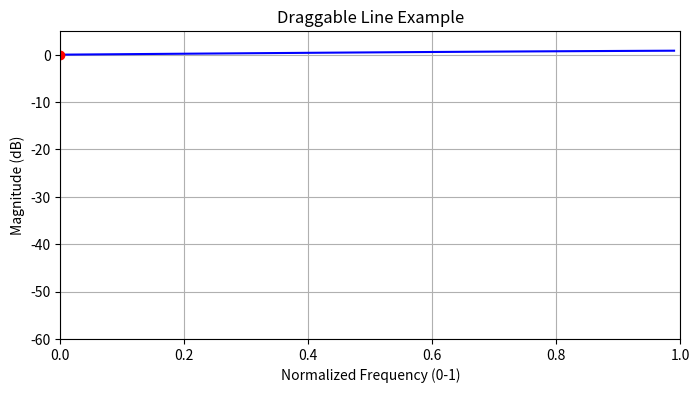

Reproduce this figure in Python.
import copy
import numpy as np
import matplotlib.pyplot as plt
from scipy.signal import medfilt
from matplotlib.patches import Rectangle

class Plotter:
    def __init__(self, app=None):
        self.app = app
        self.fig, self.ax = plt.subplots(figsize=(8, 4))

        self.x = np.arange(0.0, 1.0, 0.01)
        self.y = np.sin(self.x)

        if app:
            self.history = [(self.x.copy(), self.y.copy())]
            self.future = []

        self.line, = self.ax.plot(self.x, self.y, 'b')
        self.draggable_point, = self.ax.plot([self.x[0]], [self.y[0]], 'ro', picker=5)

        self.ax.set_title('Draggable Line Example')
        self.ax.set_xlabel('Normalized Frequency (0-1)')
        self.ax.set_ylabel('Magnitude (dB)')
        self.ax.set_xlim([0, 1])
        self.ax.set_ylim([-60, 5])
        self.ax.grid()

        # Initialize additional attributes
        self.dragging = False
        self.move_only = False
        self.selection_mode = False
        self.selected_range = None
        self.selection_rect = None
        self.just_undone = False

    def redraw_plot(self):
        self.ax.clear()
        self.ax.plot(self.x, self.y, 'b')
        current_x, current_y = self.draggable_point.get_data()
        idx = np.argmin(np.abs(self.x - current_x))
        self.draggable_point.set_data([self.x[idx]], [self.y[idx]])
        self.ax.plot([self.x[idx]], [self.y[idx]], 'ro', picker=5)
        self.ax.set_title('Draggable Line Example')
        self.ax.set_xlabel('Normalized Frequency (0-1)')
        self.ax.set_ylabel('Magnitude (dB)')
        self.ax.set_xlim([0, 1])
        self.ax.set_ylim([-60, 5])
        self.ax.grid()
        if self.app:
            self.app.canvas.draw()

    def smoothen_plot(self):
        kernel_size = self.app.kernel_slider.value()
        self.y = medfilt(self.y, kernel_size)
        self.save_state()
        self.redraw_plot()

    def undo_plot(self):
        if len(self.history) > 1:
            self.future.append(self.history.pop())
            self.x, self.y = copy.deepcopy(self.history[-1])
            self.just_undone = True
            self.redraw_plot()

    def redo_plot(self):
        if self.future:
            self.history.append(self.future.pop())
            self.x, self.y = copy.deepcopy(self.history[-1])
            self.just_undone = False
            self.redraw_plot()

    def toggle_selection_mode(self):
        self.selection_mode = not self.selection_mode
        if self.selection_mode:
            self.app.selection_mode_button.setText("Exit Selection Mode")
        else:
            self.app.selection_mode_button.setText("Selection Mode")

    def apply_flatten(self):
        if not self.selected_range:
            return
        start, end = self.selected_range
        start, end = sorted([start, end])
        target_y = self.app.flat_level_slider.value()
        indices = (self.x >= start) & (self.x <= end)
        self.y[indices] = target_y
        self.save_state()
        self.redraw_plot()
        if self.selection_rect:
            self.selection_rect.remove()
            self.selection_rect = None

    def save_state(self):
        self.history.append((self.x.copy(), self.y.copy()))
        self.future.clear()

    def on_click(self, event):
        if event.inaxes != self.ax:
            return

        if self.selection_mode:
            self.selected_range = [event.xdata, None]
            self.selection_rect = Rectangle((event.xdata, self.ax.get_ylim()[0]), 0, self.ax.get_ylim()[1] - self.ax.get_ylim()[0], color='gray', alpha=0.3)
            self.ax.add_patch(self.selection_rect)
            self.app.canvas.draw()
        else:
            contains, _ = self.draggable_point.contains(event)
            if event.button == 1 and contains:
                self.dragging = True
                self.move_only = False
            elif event.button == 3 and contains:
                self.dragging = True
                self.move_only = True
                self.update_draggable_point(event, move_only=True)

    def on_release(self, event):
        if self.selection_mode and self.selected_range:
            self.selected_range[1] = event.xdata
            self.selection_mode = False
            self.app.selection_mode_button.setText("Selection Mode")
            if self.selection_rect:
                self.selection_rect.set_width(self.selected_range[1] - self.selected_range[0])
                self.app.canvas.draw()
        elif self.dragging:
            if self.just_undone:
                self.history = self.history[:len(self.history)]
                self.just_undone = False
            if not self.move_only:
                self.save_state()
            self.dragging = False
            self.move_only = False

    def on_motion(self, event):
        if event.inaxes != self.ax:
            return
        if self.dragging:
            self.update_draggable_point(event, move_only=self.move_only)
        elif self.selection_mode and self.selected_range:
            if self.selection_rect:
                self.selection_rect.set_width(event.xdata - self.selected_range[0])
                self.app.canvas.draw()

    def update_draggable_point(self, event, move_only=False):
        x = event.xdata
        y = event.ydata
        if x is None or y is None:
            return
        if move_only:
            idx = np.argmin(np.abs(self.x - x))
            y = self.y[idx]
            self.draggable_point.set_data([self.x[idx]], [y])
        else:
            idx = np.argmin(np.abs(self.x - x))
            x = self.x[idx]
            self.draggable_point.set_data([x], [y])
            sigma = self.app.gaussian_width_slider.value()
            influence = np.exp(-0.5 * ((self.x - x) / sigma) ** 2)
            delta_y = y - self.y[idx]
            self.y += influence * delta_y
        self.redraw_plot()

if __name__ == "__main__":
    plotter = Plotter()
    plt.show()
